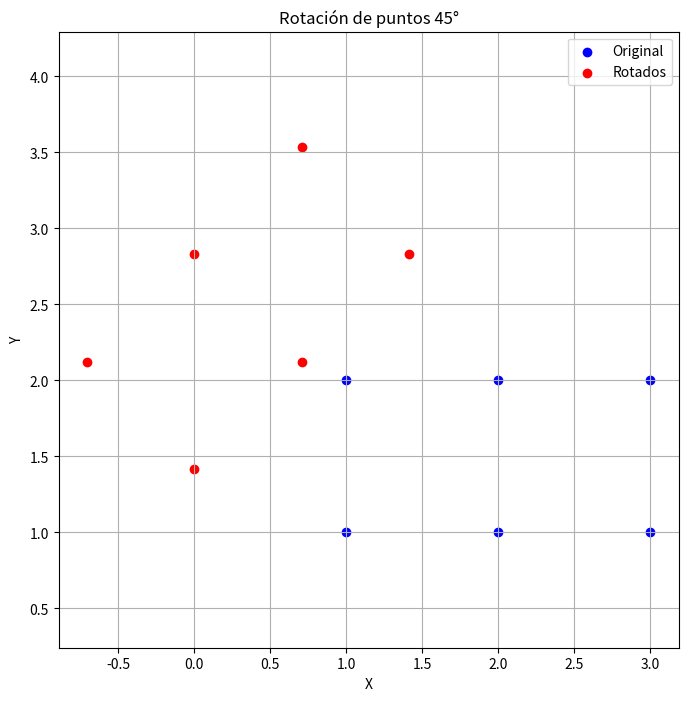

Generate this figure with matplotlib:
import numpy as np
import matplotlib.pyplot as plt

# Definimos un conjunto de puntos (x, y)
puntos = np.array([
    [1, 1],
    [2, 1],
    [3, 1],
    [1, 2],
    [2, 2],
    [3, 2]
])

# Ángulo de rotación en grados
angulo_grados = 45
angulo_rad = np.deg2rad(angulo_grados)

# Matriz de rotación 2x2
matriz_rotacion = np.array([
    [np.cos(angulo_rad), -np.sin(angulo_rad)],
    [np.sin(angulo_rad),  np.cos(angulo_rad)]
])

# Aplicamos la transformación (rotación)
puntos_transformados = puntos @ matriz_rotacion.T  # multiplicación matricial

# Visualización
plt.figure(figsize=(8, 8))
plt.scatter(puntos[:, 0], puntos[:, 1], color='blue', label='Original')
plt.scatter(puntos_transformados[:, 0], puntos_transformados[:, 1], color='red', label='Rotados')
plt.legend()
plt.grid(True)
plt.axis('equal')
plt.title(f'Rotación de puntos {angulo_grados}°')
plt.xlabel('X')
plt.ylabel('Y')
plt.show()
